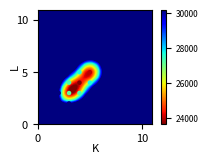

Write the Python code that produced this figure. (Note: this script raises an exception after producing the figure.)
"""
Plot the model selection of the VB-NMTF algorithm.

We run our method on the entire random dataset, so no test set.

We use a dataset of I=100, J=80, K=5, L=5, with unit mean priors and zero mean unit
variance noise.

We plot the MSE, BIC and AIC.
"""

import numpy, matplotlib.pyplot as plt, matplotlib
from scipy.interpolate import Rbf

values_K = range(1,10+1)
values_L = range(1,10+1)

vb_grid_all_values = {'MSE': [5.9209424286945858, 5.920942379903166, 5.9209411834704371, 5.9209411139826615, 5.9209411629678472, 5.920936431721425, 5.9209406456817835, 5.9209406124122825, 5.9209403682680888, 5.9209403811863206, 5.9209426390252382, 2.7592644156798807, 2.7639163479945608, 2.7596884289042078, 2.7660677000566096, 2.7624823779509935, 2.7647529742031867, 2.7616691175710422, 2.7618765660526856, 2.7609721666085179, 5.9209424494072893, 2.7593689912920394, 1.3116694173944394, 1.3074565235379938, 1.3072928585621093, 1.3075313128411006, 1.3077501754504874, 1.3067995157772245, 1.3068039898379658, 1.3064561172188953, 5.9209429830134992, 2.7591604511541563, 1.3072109388487911, 0.93708659837832065, 0.93541528098446836, 0.93493437966847115, 0.93527118785521401, 0.93593759380150565, 0.93605728808434152, 0.93497150893943193, 5.9209435135315509, 2.7591634523435378, 1.3077667363666412, 0.93590124989174617, 0.91721080365604657, 0.90488504520169954, 0.90043826204005284, 0.90856505358156336, 0.90481481124211371, 0.90459234185129722, 5.9209433244642335, 2.7591480207413301, 1.3062684132887339, 0.93698405454016909, 0.89438818430621703, 0.9040778953980364, 0.87722197465630469, 0.88418473859926017, 0.87964139335588332, 0.88167183330770282, 5.9209438864075441, 2.7595216657286636, 1.3068845525102835, 0.93541578473572229, 0.89657069244651477, 0.88753836656241281, 0.87354665296668277, 0.87542234823483001, 0.87550989230847054, 0.88548219500236824, 5.9209436406521814, 2.7592672054220548, 1.3075158185767668, 0.93635719627706537, 0.89939983473131713, 0.88024614946993385, 0.88054318753370542, 0.87190479800353071, 0.88370110467857765, 0.87091375683472227, 5.9209440556894322, 2.7594500089603082, 1.3080990739961993, 0.93581018361285584, 0.89899669599112342, 0.86617416958182003, 0.89038589379495248, 0.84477574949263556, 0.87581799880970401, 0.85391638425082628, 5.9209443699818181, 2.7605898925518884, 1.3064075548059457, 0.93571583299276728, 0.89788067540998939, 0.88289530279925965, 0.86895415621189953, 0.84667214442910854, 0.85541892382855245, 0.86791423629921238], 'loglikelihood': [-18467.010731820366, -18467.02237510297, -18467.03322526213, -18467.044930104152, -18467.056795331486, -18467.066334782852, -18467.080170095902, -18467.092141867684, -18467.103961368153, -18467.116099050912, -18467.02276059478, -15416.085473555231, -15422.824784872601, -15416.784364915979, -15427.217367747182, -15422.86769002529, -15426.1280186195, -15421.840126117851, -15424.876458166847, -15421.053292175638, -18467.034561502765, -15416.284354643383, -12446.697098404198, -12436.991006639822, -12436.787554816152, -12437.436126812365, -12438.373291989818, -12439.123406428142, -12436.003161761164, -12438.614866785054, -18467.046954332662, -15416.045384933273, -12433.472712315717, -11109.655935876204, -11106.964170083116, -11101.064604001116, -11111.256983460034, -11109.996220366414, -11111.694957090825, -11106.345142700242, -18467.060552078481, -15416.096509659883, -12438.475246715976, -11109.370636560001, -11031.080500231779, -10979.284321209358, -10964.754356181036, -10997.191231012162, -10981.402296493574, -10982.312043749364, -18467.071478842459, -15416.131521036532, -12433.851051735635, -11114.198219173761, -10940.394278066022, -10982.588038340331, -10868.616498863585, -10903.904800187493, -10881.016137228169, -10888.102444486645, -18467.084214758004, -15419.085774554602, -12440.646268889577, -11108.369000905494, -10949.767318394794, -10914.54229836207, -10857.778570583068, -10869.081849386186, -10864.215972402835, -10918.710644946417, -18467.096296354168, -15418.931668970929, -12437.926305010895, -11112.518973319282, -10969.083256100555, -10882.789684833713, -10885.133515162806, -10859.013105676046, -10899.151974132876, -10851.978374424154, -18467.109157801002, -15416.707349093771, -12441.898044746385, -11110.520307304603, -10955.41889020981, -10827.619332798024, -10934.147763664294, -10734.322106061769, -10872.605442741578, -10783.007076123376, -18467.123355762073, -15420.631416379338, -12435.651967599824, -11115.776934684583, -10957.439492400725, -10895.892020815148, -10839.528903854354, -10744.925289136805, -10791.310114087828, -10842.730919096775], 'AIC': [37296.021463640733, 37458.04475020594, 37620.06645052426, 37782.089860208303, 37944.113590662972, 38106.132669565704, 38268.160340191804, 38430.184283735369, 38592.207922736307, 38754.232198101825, 37498.045521189561, 31560.170947110462, 31737.649569745201, 31889.568729831957, 32074.434735494364, 32229.735380050581, 32400.256037239, 32555.680252235703, 32725.752916333695, 32882.106584351277, 37700.069123005531, 31764.568709286767, 25991.394196808396, 26137.982013279645, 26303.575109632304, 26470.87225362473, 26638.746583979635, 26806.246812856283, 26966.006323522328, 27137.229733570108, 37902.093908665323, 31968.090769866547, 26170.945424631434, 23691.311871752408, 23853.928340166232, 24010.129208002232, 24198.513966920069, 24363.992440732829, 24535.389914181651, 24692.690285400484, 38104.121104156962, 32172.193019319766, 26386.950493431952, 23898.741273120002, 23912.161000463559, 23978.568642418715, 24119.508712362072, 24354.382462024325, 24492.804592987148, 24664.624087498727, 38306.142957684919, 32376.263042073064, 26583.702103471271, 24116.396438347521, 23940.788556132044, 24197.176076680662, 24141.232997727169, 24383.809600374985, 24510.032274456338, 24696.204888973291, 38508.168429516008, 32586.171549109204, 26803.292537779154, 24312.738001810987, 24169.534636789587, 24273.08459672414, 24333.557141166137, 24530.163698772372, 24694.43194480567, 24977.421289892834, 38710.192592708336, 32789.863337941861, 27003.85261002179, 24529.037946638564, 24418.166512201111, 24421.579369667426, 24602.267030325613, 24726.026211352091, 24982.303948265751, 25063.956748848308, 38912.218315602004, 32989.414698187538, 27217.796089492771, 24733.040614609206, 24600.837780419621, 24523.238665596047, 24914.295527328588, 24692.644212123538, 25147.210885483157, 25146.014152246753, 39114.246711524145, 33201.262832758672, 27411.303935199649, 24951.553869369167, 24814.878984801449, 24871.784041630297, 24939.057807708708, 24929.85057827361, 25202.620228175656, 25485.461838193551], 'BIC': [38560.704088180551, 39288.690317219378, 40016.674960011318, 40744.661312168981, 41472.647985097268, 42200.630006473621, 42928.620619573339, 43656.607505590524, 44384.594087065081, 45112.581304904219, 39468.435024616236, 34103.510589831421, 34853.93935176044, 35578.80865114148, 36336.624796098171, 37064.875579948668, 37808.346376431364, 38536.720730722351, 39279.743534114627, 40009.047341426485, 40376.16550531907, 35020.602427715246, 29827.365251351821, 30553.890403938014, 31299.420836405614, 32046.655316512984, 32794.466982982834, 33541.904547974424, 34281.601394755417, 35032.762140918137, 41283.897169865719, 35936.818564002548, 30726.597751703041, 28833.88873175962, 29583.429733109049, 30326.555133880654, 31101.8644257341, 31854.267432482462, 32612.589438866889, 33356.814343021331, 42191.631244244214, 36853.614889163291, 31662.28409303174, 29767.986602476059, 30375.318059575882, 31035.637431287309, 31770.489230986932, 32599.274710405451, 33331.60857112454, 34097.339795392392, 43099.359976659034, 37770.378987624106, 32578.716975599244, 30712.310237052421, 31137.601281413874, 31994.887728539426, 32539.843576162861, 33383.319105387607, 34110.440706045891, 34897.51224713977, 44007.09232737698, 38692.981570367767, 33517.988682435309, 31635.320269864736, 32100.003028240928, 32811.439111573069, 33479.797779412664, 34284.290460416487, 35056.444829847373, 35947.320298332132, 44914.823369456164, 39609.367434907945, 34438.230027206126, 32578.288684041159, 33082.290569821955, 33700.576747506522, 34496.137728382964, 35234.770229627698, 36105.921286759614, 36802.447407560423, 45822.555971236696, 40521.61287086115, 35371.854779205292, 33508.959821360644, 33998.617504209979, 34542.878906425314, 35555.796285196775, 35956.005487030634, 37032.432677429169, 37653.096461231682, 46730.291246045694, 41446.155081139805, 36285.043897440351, 34454.141545469451, 34946.314374761307, 35632.067145449735, 36328.188625387724, 36947.829109812206, 37849.446473573829, 38761.135797451294]}

#vb_greedy_all_values = {'MSE': [17.562631930477728, 17.562630540620951, 17.56262657828098, 3.972522040477652, 3.9720692998565821, 3.9720204651999724, 1.3284184587807626, 1.3266130480202567, 1.3286491775160303, 0.9369627101716429, 0.93286904568754703, 0.93372366696758535, 0.90233102956843292], 'loglikelihood': [-22816.119509697135, -22816.131024575923, -22816.129918299273, -16873.815443731917, -16873.42222510741, -16875.482561297165, -12497.670459344721, -12492.341988694485, -12501.539099323136, -11108.999771028019, -11096.732398576594, -11099.869729838247, -10968.639891130502], 'AIC': [45994.23901939427, 46196.262049151846, 46156.259836598547, 34475.630887463834, 34678.84445021482, 34642.965122594331, 26093.340918689442, 26288.68397738897, 26267.078198646272, 23689.999542056037, 23873.464797153189, 23839.739459676493, 23787.279782261005], 'BIC': [47258.921643934089, 48166.651552578522, 47986.905403611985, 37018.970530184793, 37934.878168643299, 37759.254904609574, 29929.311973232867, 30844.336304460576, 30682.986589304637, 28832.576402063249, 29742.710126509246, 29569.24085261931, 30250.436841373332]} 
#list_values_K = [1.0, 2.0, 1.0, 2.0, 3.0, 2.0, 3.0, 4.0, 3.0, 4.0, 5.0, 4.0, 5.0] 
#list_values_L = [1.0, 1.0, 2.0, 2.0, 2.0, 3.0, 3.0, 3.0, 4.0, 4.0, 4.0, 5.0, 5.0]

vb_greedy_all_values = {'ELBO': [-22359.943112635774, -22385.182965303662, -22384.928728440667, -20152.225795207723, -20120.081148784488, -20113.736904984518, -15718.206934168276, -15882.502246779264, -16082.733573069061, -14781.972227894446, -16445.685097824207, -16666.034522436297, -15248.392170040932], 'MSE': [12.297134409932569, 12.29713416492767, 12.297132457091566, 5.5793784869015646, 5.5831295525445768, 5.5815221190032318, 1.5138835709625185, 1.5092385737413609, 1.5134358399478318, 0.92962009847085136, 1.5104224758204408, 1.5129063690269584, 0.92624553633558482], 'loglikelihood': [-21390.491317875087, -21390.503065023542, -21390.502967566365, -18232.531033907821, -18235.267019764935, -18234.096911606917, -13020.29118621323, -13008.276977135356, -13022.246533559051, -11077.523760384123, -13017.693154745783, -13024.887236684059, -11067.410356479686], 'AIC': [43142.982635750173, 43345.006130047084, 43305.005935132729, 37193.062067815641, 37402.53403952987, 37360.193823213835, 27138.582372426459, 27320.553954270712, 27308.493067118103, 23627.047520768247, 27715.386309491565, 27689.774473368117, 23984.820712959372], 'BIC': [44407.665260289992, 45315.39563347376, 45135.651502146167, 39736.4017105366, 40658.56775795835, 40476.483605229078, 30974.553426969884, 31876.206281342318, 31724.401457776468, 28769.624380775458, 33584.631638847626, 33419.275866310934, 30447.977772071696]} 
list_values_K=[1.0, 2.0, 1.0, 2.0, 3.0, 2.0, 3.0, 4.0, 3.0, 4.0, 5.0, 4.0, 5.0] 
list_values_L=[1.0, 1.0, 2.0, 2.0, 2.0, 3.0, 3.0, 3.0, 4.0, 4.0, 4.0, 5.0, 5.0]


""" First plot the grid search """
metrics = ['AIC']#,'MSE']#,'BIC']
'''
for metric in metrics:
    # Make three lists of indices X,Y,Z (K,L,metric)
    values = numpy.array(vb_grid_all_values[metric]).flatten()
    list_values_K = numpy.array([values_K for l in range(0,len(values_L))]).T.flatten()
    list_values_L = numpy.array([values_L for k in range(0,len(values_K))]).flatten()
    
    # Set up a regular grid of interpolation points
    Ki, Li = (numpy.linspace(min(list_values_K), max(list_values_K), 100), 
              numpy.linspace(min(list_values_L), max(list_values_L), 100))
    Ki, Li = numpy.meshgrid(Ki, Li)
    
    # Interpolate
    rbf = Rbf(list_values_K, list_values_L, values, function='linear')
    values_i = rbf(Ki, Li)
    
    # Plot
    fig = plt.figure(figsize=(1.9,1.45))
    plt.xlabel("K", fontsize=8, labelpad=0)
    plt.ylabel("L", fontsize=8, labelpad=-4)
    plt.yticks(fontsize=8)
    plt.xticks(fontsize=8) 
    
    vmin = min(values)
    vmax = (2*min(values)+max(values))/3.
    plt.imshow(values_i, cmap='jet_r',
               vmin=vmin, vmax=vmax, origin='lower',
               extent=[min(values_K)-1, max(values_K)+1, min(values_L)-1, max(values_L)+1])
    plt.scatter(list_values_K, list_values_L, c=values, cmap='jet_r', s=5, vmin=vmin, vmax=vmax)
    cb = plt.colorbar()
    if metric == 'MSE':
        fig.subplots_adjust(left=-0.02, right=0.98, bottom=0.18, top=0.98)
        cb.ax.tick_params(labelsize=8)
    else:
        fig.subplots_adjust(left=-0.02, right=0.95, bottom=0.18, top=0.98)
        cb.ax.tick_params(labelsize=6)
    plt.show()
        
    plt.savefig("../graphs_toy/aic_nmtf_model_selection.png", dpi=600)
    
    # Print the best value
    index, row_length = numpy.argmin(values), len(values_L)
    best_K,best_L = (values_K[index / row_length], values_L[index % row_length])
    print "Best K,L for metric %s: %s,%s." % (metric,best_K,best_L)
'''

    
""" Then plot the greedy search separately """
for metric in metrics:
    # Make three lists of indices X,Y,Z (K,L,metric)
    values = vb_greedy_all_values[metric]
    
    # Set up a regular grid of interpolation points
    Ki, Li = (numpy.linspace(min(values_K), max(values_K), 100), 
              numpy.linspace(min(values_L), max(values_L), 100))
    Ki, Li = numpy.meshgrid(Ki, Li)
    
    # Interpolate
    rbf = Rbf(list_values_K, list_values_L, values, function='multiquadric')
    values_i = rbf(Ki, Li)
    
    # Plot
    fig = plt.figure(figsize=(1.9,1.45))
    fig.subplots_adjust(left=0.06, right=0.93, bottom=0.18, top=0.97)
    plt.xlabel("K", fontsize=8, labelpad=0)
    plt.ylabel("L", fontsize=8, labelpad=-3)
    plt.yticks(fontsize=8)
    plt.xticks(fontsize=8)    
    
    vmin = min(values)
    vmax = (2*min(values)+max(values))/3.
    plt.imshow(values_i, cmap='jet_r',
               vmin=vmin, vmax=vmax, origin='lower',
               extent=[min(values_K)-1, max(values_K)+1, min(values_L)-1, max(values_L)+1])
    plt.scatter(list_values_K, list_values_L, c=values, cmap='jet_r', s=5, vmin=vmin, vmax=vmax)
    cb = plt.colorbar()
    cb.ax.tick_params(labelsize=6)
    #plt.title("Metric: %s." % metric)   
    plt.show()
        
    plt.savefig("../graphs_toy/aic_nmtf_greedy_model_selection.png", dpi=600)
#'''